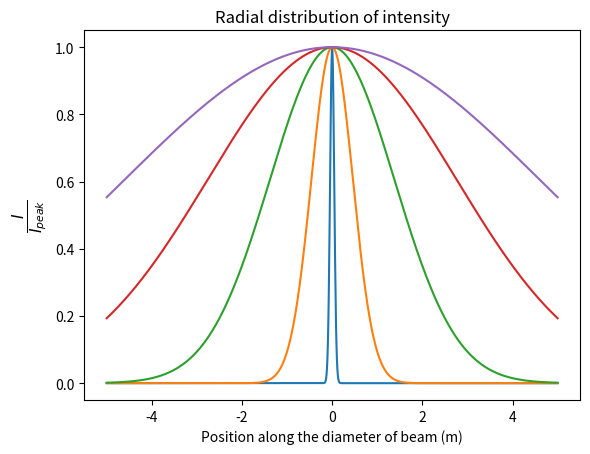

The script that saved this image:
import numpy as np
import matplotlib.pyplot as plt
from scipy.special import erf

np.seterr(all='ignore', invalid='ignore')

c = 2.998e8
stefan_boltzmann = 5.67037e-8

def find_total_relative_energy(target_beta, reflectivity):
    """
    'Relative energy' is the energy of each photon expressed as a ratio
    of the sail's rest mass energy. Kipping 2017 eq 5
    Function calculates the relative energy summed over all incident photons.
    Assumes that photons are either absorbed or reflected, not transmitted.
    """
    B = target_beta
    R = reflectivity
    return (-(1+R)*(1-B)+np.sqrt(8*B*R*(1-B)+((1-B)**2) * ((1+R)**2)))/(4*R*(1-B))

def find_firing_time(total_mass, surface_area, absorptivity, total_rel_energy,\
    max_temp, emissivity):
    """
    Finds the time taken for the sail to reach a target velocity,
    which is directly related to the total relative energy.
    Assumes the sail is in thermal equilibrium throughout firing time.
    """
    surface_density = total_mass / surface_area
    return (surface_density * absorptivity * (c**2) * total_rel_energy) / \
    (2 * emissivity * stefan_boltzmann * max_temp**4) #s

def find_acceleration_dist(target_beta, firing_time):
    """
    Finds distance travelled to reach 0.2c.
    Assumes constant acceleration.
    """
    return c * target_beta * firing_time / (1 + np.sqrt(1 - target_beta**2)) #m

def find_beam_width(dist, wavelength, transmitter_D):
    """
    Finds beam width at some distance from the transmitter.
    Assumes circular Gaussian beam.
    """
    return np.sqrt(2) * dist * wavelength / transmitter_D #m

def find_fraction_incident(surface_area, beam_width):
    """
    Finds fraction of laser power incident on the sail.
    Assumes circular Gaussian beam and projection of sail is circular.
    """
    return (erf(np.sqrt(surface_area / 2*np.pi) / beam_width))**2

#
#The peak intensity is wrong for some reason. I essentially found a limit
#by considering a really small area. However, the peak intensity is such, that
#if you graphed the intensity distribution, the total power (area under the graph)
#is greater than the laser power.
# def find_peak_intensity(laser_power, dist, wavelength, transmitter_D):
#     """
#     Finds the peak intensity of the circular Gaussian beam.
#     """
#     beam_width = find_beam_width(dist, wavelength, transmitter_D)
#     peak_I = laser_power * find_fraction_incident(1e-10, beam_width)/1e-10
#     return peak_I
# #
# print(find_peak_intensity(500e9, 100000000, 650e-9,10))
#

#You could easily change this to show the intensity distribution if you have the peak intensity.
def plot_intensity(dist, wavelength, transmitter_D):
    """
    Plots the radial intensity/peak_intensity pattern at a distance away from the transmitter.
    Plots from x = -5 to x = 5 since the sail is likely not going to have a
    diameter of over 10m.
    Accepts distances at least 1000000 m, as otherwise it is not worthwhile considering
    diffraction effects.
    Function allows for user to overplot for multiple distances, however the user
    must call plt.show() after function call.
    """
    if dist < 1000000:
        print("Distance must be at least 1000 km for diffraction-limiting effects to be appreciable")
        return None

    beam_width = find_beam_width(dist, wavelength, transmitter_D)
    # peak_I = find_peak_intensity(laser_power, dist, wavelength, transmitter_D)

    radius = np.linspace(-5,5,1000)
    i = 0
    y = []
    while i < len(radius):
        r = radius[i]
        ratio_I = np.exp(-2 * r**2 / beam_width**2)
        y.append(ratio_I)
        i += 1
    plt.plot(radius,y)
    plt.title('Radial distribution of intensity')
    plt.ylabel(r'$\frac{I}{I_{peak}}$', fontsize = 16)
    plt.xlabel('Position along the diameter of beam (m)')
    return None

plot_intensity(1000000, 650e-9, 10)
plot_intensity(10000000, 650e-9, 10)
plot_intensity(30000000, 650e-9, 10)
plot_intensity(60000000, 650e-9, 10)
plot_intensity(100000000, 650e-9, 10)
plt.show()
